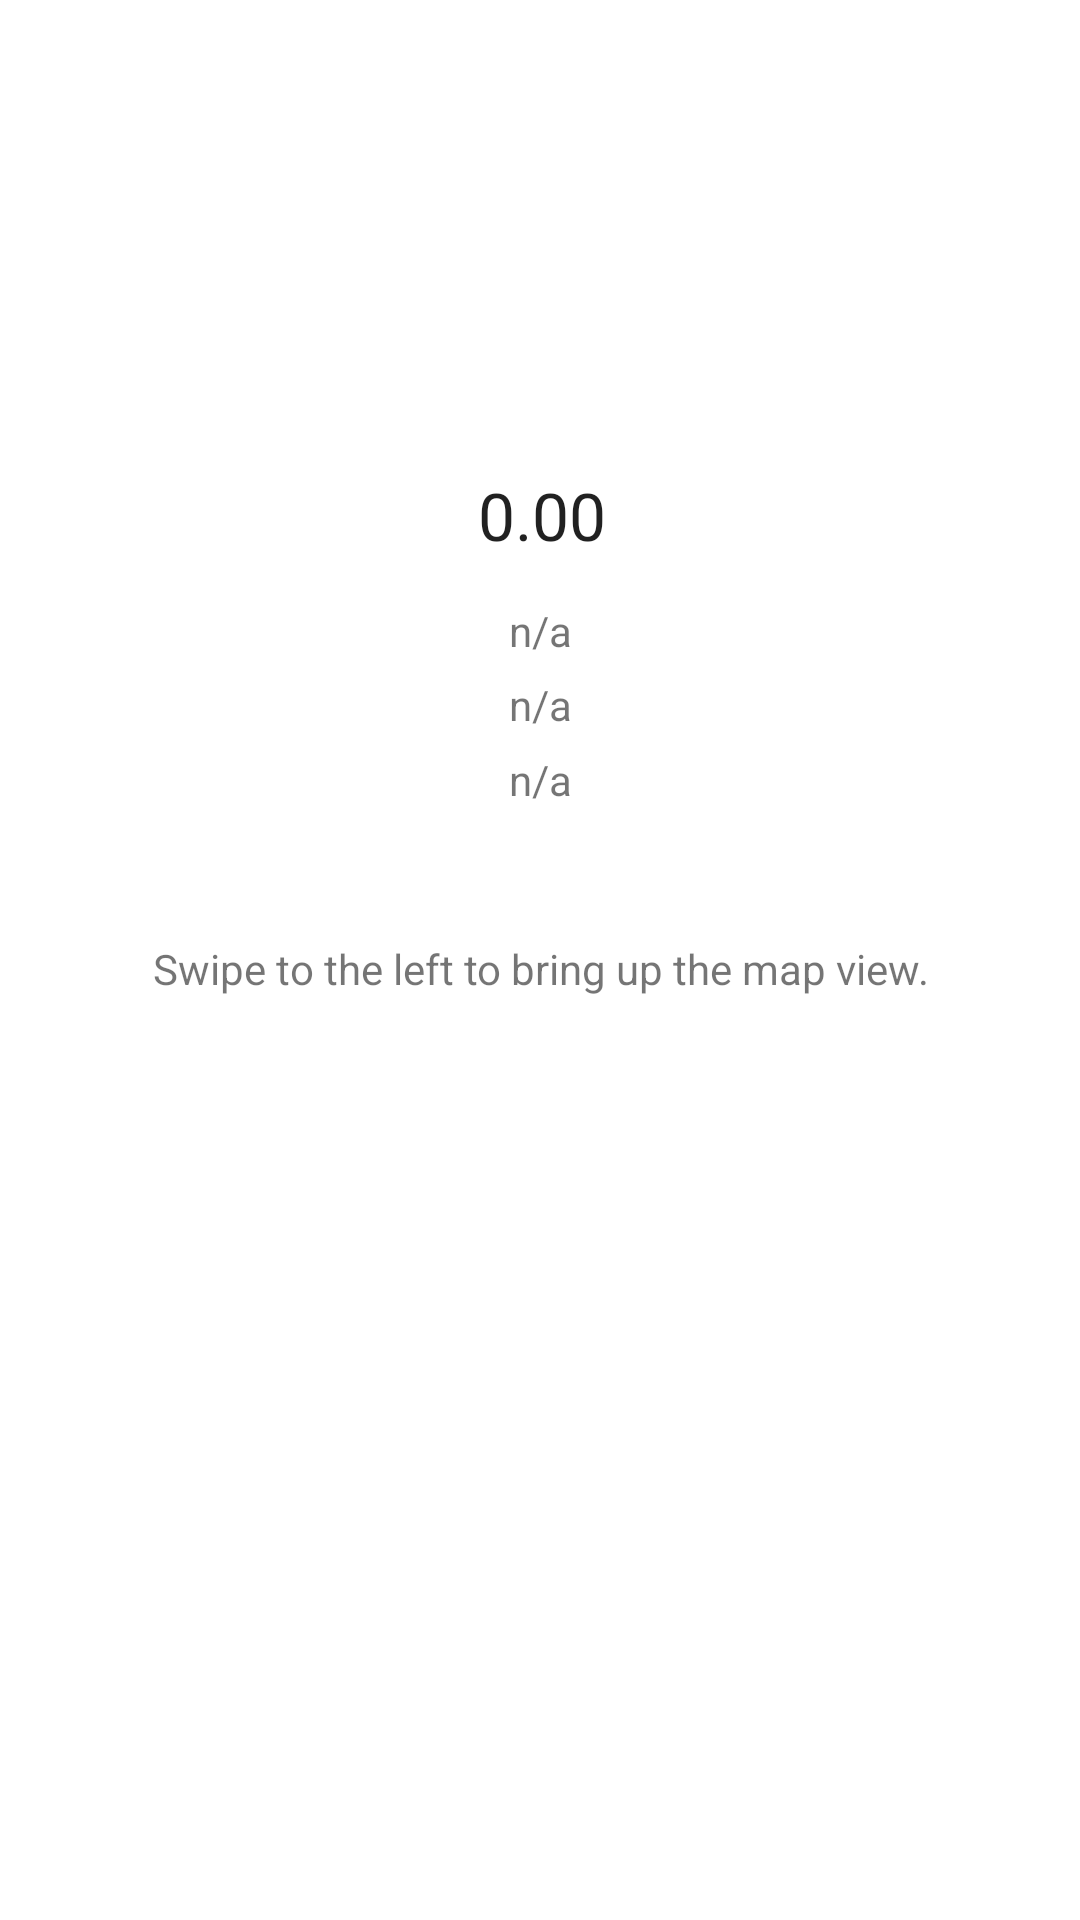

Reconstruct the res/layout file that produces this screen, plus the resources it refers to.
<!-- AndroidManifest.xml: application theme Theme.EMFSensor -->
<!-- res/layout/activity_main.xml -->
<?xml version="1.0" encoding="utf-8"?>
<androidx.constraintlayout.widget.ConstraintLayout xmlns:android="http://schemas.android.com/apk/res/android"
    xmlns:app="http://schemas.android.com/apk/res-auto"
    xmlns:tools="http://schemas.android.com/tools"
    android:layout_width="match_parent"
    android:layout_height="match_parent"
    tools:context=".MainActivity">

    <TextView
        android:id="@+id/xValueTextView"
        android:layout_width="wrap_content"
        android:layout_height="wrap_content"
        android:text="n/a"
        app:layout_constraintBottom_toBottomOf="parent"
        app:layout_constraintLeft_toLeftOf="parent"
        app:layout_constraintRight_toRightOf="parent"
        app:layout_constraintTop_toTopOf="parent"
        app:layout_constraintVertical_bias="0.323" />

    <TextView
        android:id="@+id/zValueTextView"
        android:layout_width="wrap_content"
        android:layout_height="wrap_content"
        android:text="n/a"
        app:layout_constraintBottom_toBottomOf="parent"
        app:layout_constraintLeft_toLeftOf="parent"
        app:layout_constraintRight_toRightOf="parent"
        app:layout_constraintTop_toTopOf="parent"
        app:layout_constraintVertical_bias="0.403" />

    <TextView
        android:id="@+id/yValueTextView"
        android:layout_width="wrap_content"
        android:layout_height="wrap_content"
        android:text="n/a"
        app:layout_constraintBottom_toBottomOf="parent"
        app:layout_constraintLeft_toLeftOf="parent"
        app:layout_constraintRight_toRightOf="parent"
        app:layout_constraintTop_toTopOf="parent"
        app:layout_constraintVertical_bias="0.363" />

    <TextView
        android:id="@+id/mValueTextView"
        android:layout_width="wrap_content"
        android:layout_height="wrap_content"
        android:text="0.00"
        android:textAppearance="@style/TextAppearance.AppCompat.Large"
        app:layout_constraintBottom_toBottomOf="parent"
        app:layout_constraintHorizontal_bias="0.502"
        app:layout_constraintLeft_toLeftOf="parent"
        app:layout_constraintRight_toRightOf="parent"
        app:layout_constraintTop_toTopOf="parent"
        app:layout_constraintVertical_bias="0.257" />

    <TextView
        android:id="@+id/helpfulTip"
        android:layout_width="wrap_content"
        android:layout_height="wrap_content"
        android:layout_marginTop="44dp"
        android:text="Swipe to the left to bring up the map view."
        app:layout_constraintEnd_toEndOf="parent"
        app:layout_constraintHorizontal_bias="0.502"
        app:layout_constraintStart_toStartOf="parent"
        app:layout_constraintTop_toBottomOf="@+id/zValueTextView" />

</androidx.constraintlayout.widget.ConstraintLayout>
<!-- resources referenced by this layout -->
<resources>
  <style name="Theme.EMFSensor" parent="Theme.MaterialComponents.DayNight.NoActionBar">
          
          <item name="colorPrimary">@color/purple_500</item>
          <item name="colorPrimaryVariant">@color/purple_700</item>
          <item name="colorOnPrimary">@color/white</item>
          
          <item name="colorSecondary">@color/teal_200</item>
          <item name="colorSecondaryVariant">@color/teal_700</item>
          <item name="colorOnSecondary">@color/black</item>
          
          <item name="android:statusBarColor" tools:targetApi="l">?attr/colorPrimaryVariant</item>
          
      </style>
  <color name="purple_500">#FF6200EE</color>
  <color name="purple_700">#FF3700B3</color>
  <color name="white">#FFFFFFFF</color>
  <color name="teal_200">#FF03DAC5</color>
  <color name="teal_700">#FF018786</color>
  <color name="black">#FF000000</color>
</resources>
